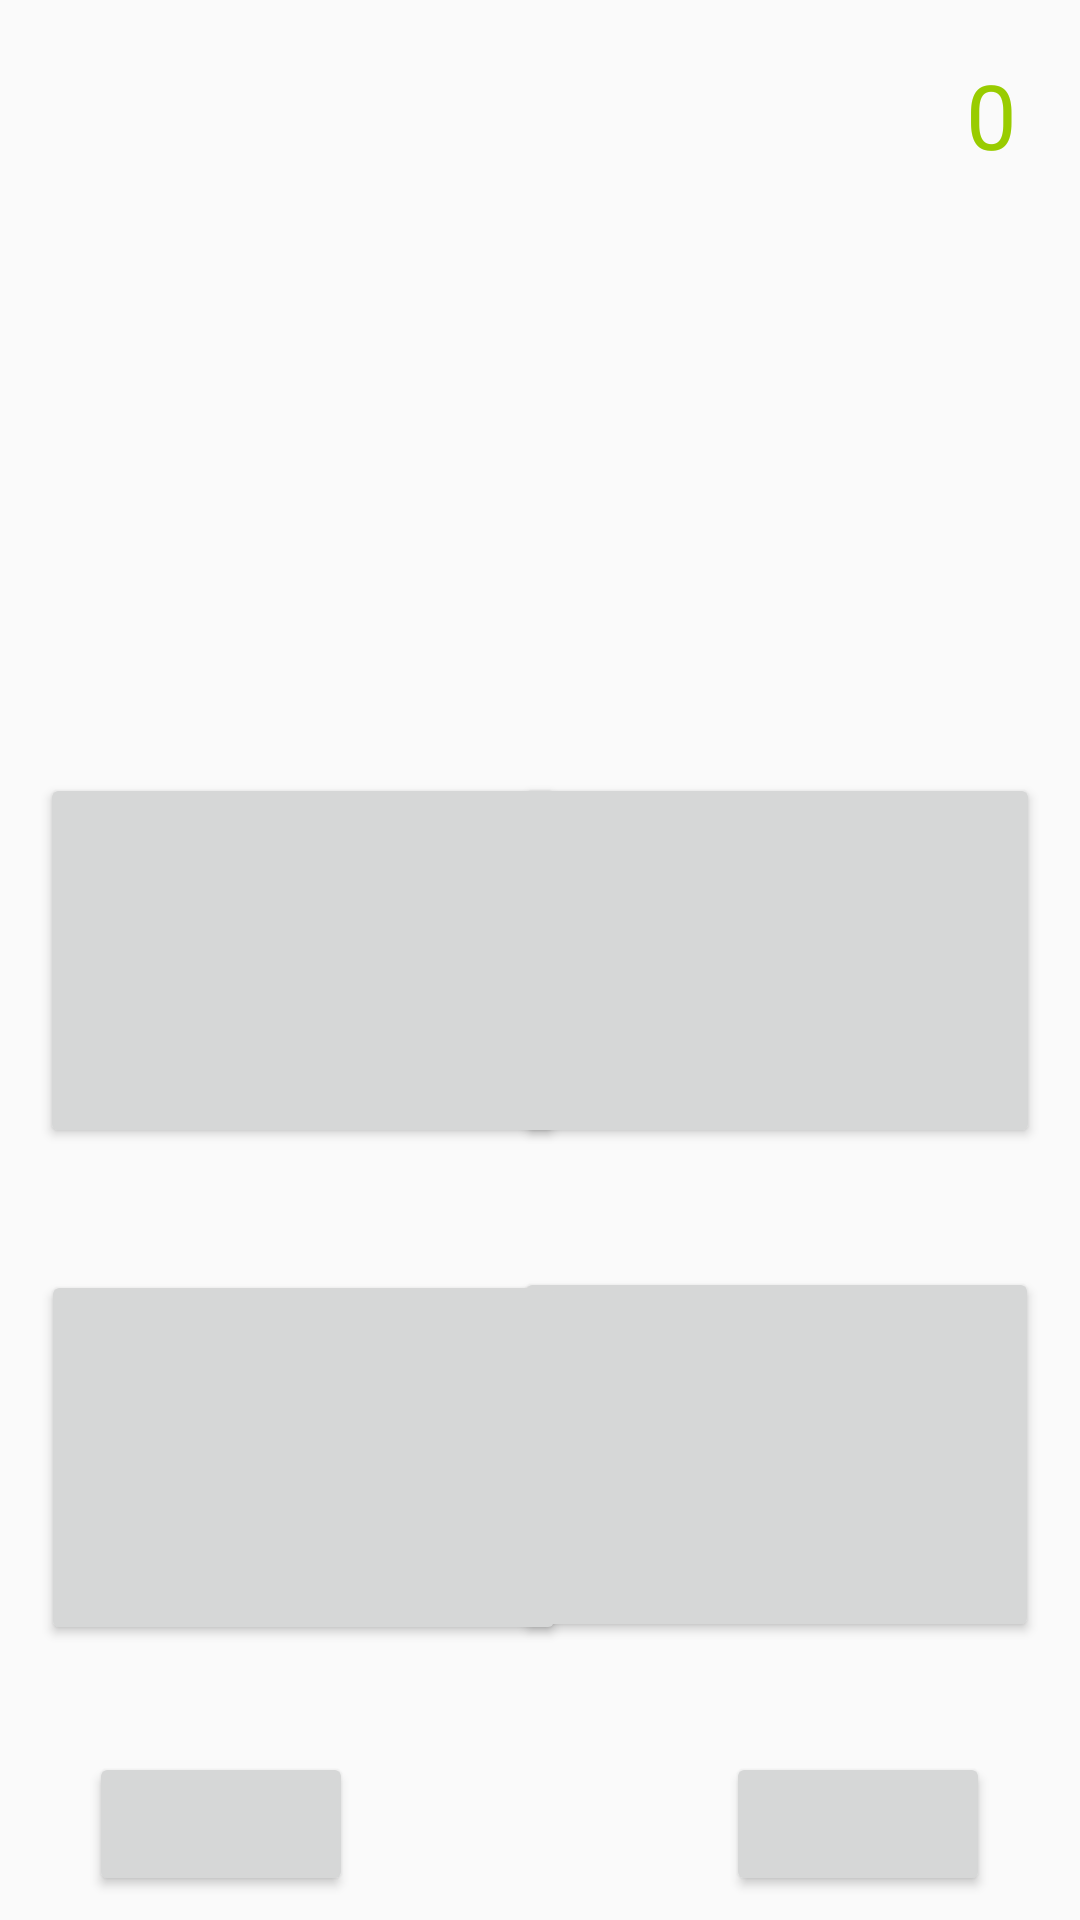

Produce the Android XML layout that renders to this screen, including the resource entries it uses.
<!-- AndroidManifest.xml: application theme AppTheme -->
<!-- res/layout/ch.xml -->
<?xml version="1.0" encoding="utf-8"?>
<android.support.constraint.ConstraintLayout
    xmlns:android="http://schemas.android.com/apk/res/android"
    xmlns:app="http://schemas.android.com/apk/res-auto"
    xmlns:tools="http://schemas.android.com/tools"
    android:layout_width="match_parent"
    android:layout_height="match_parent">

    <TextView
        android:id="@+id/correctCount"
        android:layout_width="wrap_content"
        android:layout_height="wrap_content"
        android:layout_marginStart="8dp"
        android:layout_marginLeft="8dp"
        android:layout_marginTop="8dp"
        android:layout_marginEnd="8dp"
        android:layout_marginRight="8dp"
        android:layout_marginBottom="8dp"
        android:gravity="center"
        android:text="0"
        android:textColor="@android:color/holo_green_light"
        android:textSize="30sp"
        app:layout_constraintBottom_toBottomOf="parent"
        app:layout_constraintEnd_toEndOf="parent"
        app:layout_constraintHorizontal_bias="0.96"
        app:layout_constraintStart_toStartOf="parent"
        app:layout_constraintTop_toTopOf="parent"
        app:layout_constraintVertical_bias="0.017" />

    <TextView
        android:id="@+id/questions"
        android:layout_width="306dp"
        android:layout_height="67dp"
        android:layout_marginTop="7dp"
        android:gravity="center"
        android:textColor="@android:color/black"
        android:textSize="25sp"
        app:layout_constraintBottom_toBottomOf="parent"
        app:layout_constraintLeft_toLeftOf="parent"
        app:layout_constraintRight_toRightOf="parent"
        app:layout_constraintTop_toTopOf="parent"
        app:layout_constraintVertical_bias="0.148" />

    <Button
        android:id="@+id/increase"
        android:layout_width="wrap_content"
        android:layout_height="wrap_content"
        android:layout_marginStart="8dp"
        android:layout_marginLeft="8dp"
        android:layout_marginTop="8dp"
        android:layout_marginEnd="8dp"
        android:layout_marginRight="8dp"
        android:layout_marginBottom="8dp"
        android:drawableTop="@drawable/uparrow"
        app:layout_constraintBottom_toBottomOf="parent"
        app:layout_constraintEnd_toEndOf="parent"
        app:layout_constraintHorizontal_bias="0.914"
        app:layout_constraintStart_toStartOf="parent"
        app:layout_constraintTop_toTopOf="parent"
        app:layout_constraintVertical_bias="1.0" />

    <Button
        android:id="@+id/A4"
        android:layout_width="175dp"
        android:layout_height="125dp"
        android:layout_marginStart="8dp"
        android:layout_marginLeft="8dp"
        android:layout_marginTop="8dp"
        android:layout_marginEnd="8dp"
        android:layout_marginRight="8dp"
        android:layout_marginBottom="8dp"
        app:layout_constraintBottom_toBottomOf="parent"
        app:layout_constraintEnd_toEndOf="parent"
        app:layout_constraintHorizontal_bias="0.966"
        app:layout_constraintStart_toStartOf="parent"
        app:layout_constraintTop_toTopOf="parent"
        app:layout_constraintVertical_bias="0.83" />

    <Button
        android:id="@+id/A3"
        android:layout_width="175dp"
        android:layout_height="125dp"
        android:layout_marginStart="8dp"
        android:layout_marginLeft="8dp"
        android:layout_marginTop="8dp"
        android:layout_marginEnd="8dp"
        android:layout_marginRight="8dp"
        android:layout_marginBottom="8dp"
        app:layout_constraintBottom_toBottomOf="parent"
        app:layout_constraintEnd_toEndOf="parent"
        app:layout_constraintHorizontal_bias="0.033"
        app:layout_constraintStart_toStartOf="parent"
        app:layout_constraintTop_toTopOf="parent"
        app:layout_constraintVertical_bias="0.832" />

    <Button
        android:id="@+id/A2"
        android:layout_width="175dp"
        android:layout_height="125dp"
        android:layout_marginStart="8dp"
        android:layout_marginLeft="8dp"
        android:layout_marginTop="8dp"
        android:layout_marginEnd="8dp"
        android:layout_marginRight="8dp"
        android:layout_marginBottom="8dp"
        app:layout_constraintBottom_toBottomOf="parent"
        app:layout_constraintEnd_toEndOf="parent"
        app:layout_constraintHorizontal_bias="0.968"
        app:layout_constraintStart_toStartOf="parent"
        app:layout_constraintTop_toTopOf="parent" />

    <Button
        android:id="@+id/A1"
        android:layout_width="175dp"
        android:layout_height="125dp"
        android:layout_marginStart="8dp"
        android:layout_marginLeft="8dp"
        android:layout_marginTop="8dp"
        android:layout_marginEnd="8dp"
        android:layout_marginRight="8dp"
        android:layout_marginBottom="8dp"
        app:layout_constraintBottom_toBottomOf="parent"
        app:layout_constraintEnd_toEndOf="parent"
        app:layout_constraintHorizontal_bias="0.031"
        app:layout_constraintStart_toStartOf="parent"
        app:layout_constraintTop_toTopOf="parent" />

    <TextView
        android:id="@+id/Level"
        android:layout_width="125dp"
        android:layout_height="29dp"
        android:layout_marginStart="8dp"
        android:layout_marginLeft="8dp"
        android:layout_marginTop="8dp"
        android:layout_marginEnd="8dp"
        android:layout_marginRight="8dp"
        android:layout_marginBottom="8dp"
        app:layout_constraintBottom_toBottomOf="parent"
        app:layout_constraintEnd_toEndOf="parent"
        app:layout_constraintHorizontal_bias="0.053"
        app:layout_constraintStart_toStartOf="parent"
        app:layout_constraintTop_toTopOf="parent"
        app:layout_constraintVertical_bias="0.014" />

    <TextView
        android:id="@+id/Correct"
        android:layout_width="161dp"
        android:layout_height="40dp"
        android:layout_marginStart="8dp"
        android:layout_marginLeft="8dp"
        android:layout_marginTop="8dp"
        android:layout_marginEnd="8dp"
        android:layout_marginRight="8dp"
        android:layout_marginBottom="8dp"
        app:layout_constraintBottom_toBottomOf="parent"
        app:layout_constraintEnd_toEndOf="parent"
        app:layout_constraintStart_toStartOf="parent"
        app:layout_constraintTop_toTopOf="parent"
        app:layout_constraintVertical_bias="0.32" />

    <Button
        android:id="@+id/decrease"
        android:layout_width="wrap_content"
        android:layout_height="wrap_content"
        android:layout_marginStart="8dp"
        android:layout_marginLeft="8dp"
        android:layout_marginTop="8dp"
        android:layout_marginEnd="8dp"
        android:layout_marginRight="8dp"
        android:layout_marginBottom="8dp"
        android:drawableBottom="@drawable/downarrow"
        app:layout_constraintBottom_toBottomOf="parent"
        app:layout_constraintEnd_toEndOf="parent"
        app:layout_constraintHorizontal_bias="0.085"
        app:layout_constraintStart_toStartOf="parent"
        app:layout_constraintTop_toTopOf="parent"
        app:layout_constraintVertical_bias="1.0" />

</android.support.constraint.ConstraintLayout>
<!-- resources referenced by this layout -->
<resources>
  <style name="AppTheme" parent="Theme.AppCompat.Light.DarkActionBar">
          
          <item name="colorPrimary">@color/colorPrimary</item>
          <item name="colorPrimaryDark">@color/colorPrimaryDark</item>
          <item name="colorAccent">@color/colorAccent</item>
      </style>
  <color name="colorPrimary">#008577</color>
  <color name="colorPrimaryDark">#055248</color>
  <color name="colorAccent">#D81B60</color>
</resources>
